The GitHub repository aCoderChild/adenoid_segmentation contains a labelled image folder "Real-Overexp" with 2 categories: normal frames, overexposed. Examples follow, each with its label.

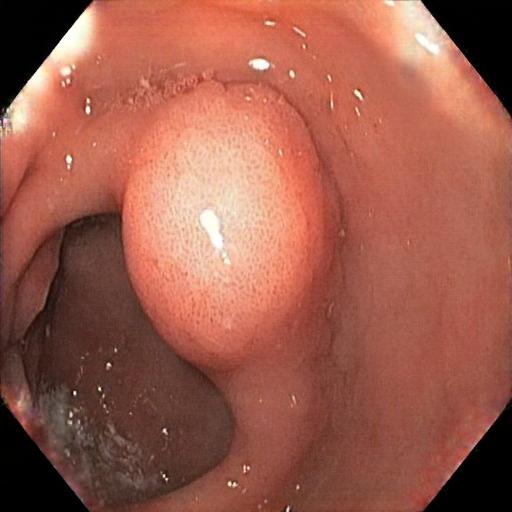
Label: overexposed

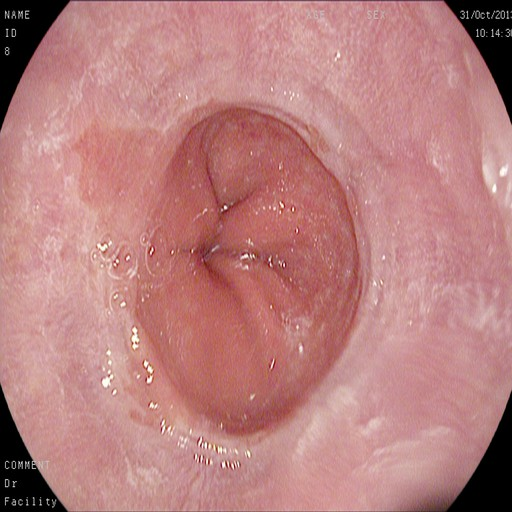
Label: normal frames

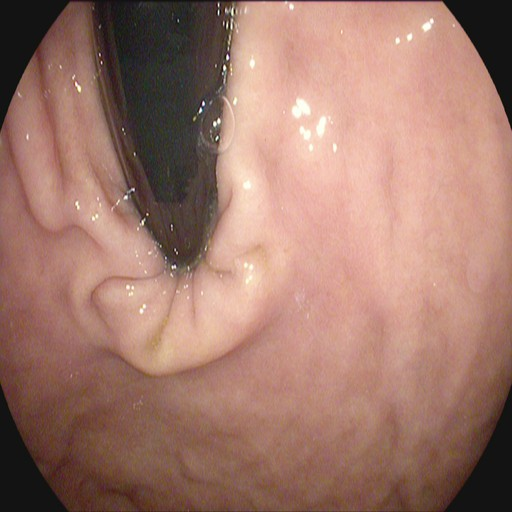
Label: normal frames

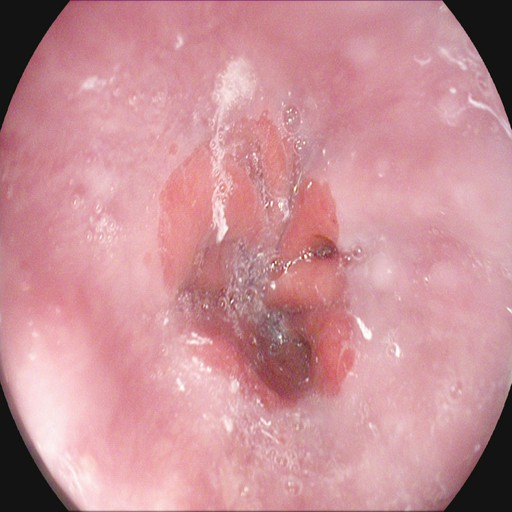
Label: normal frames

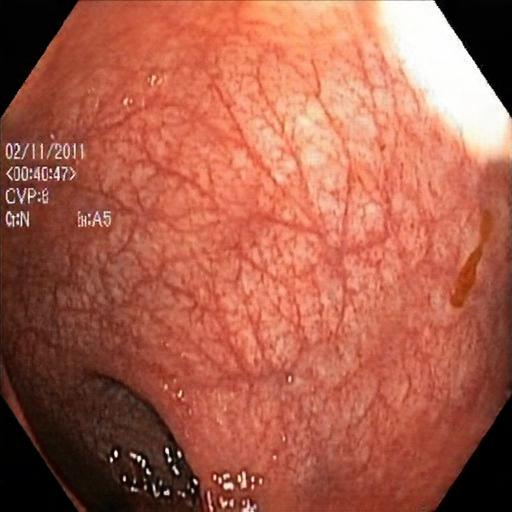
Label: overexposed

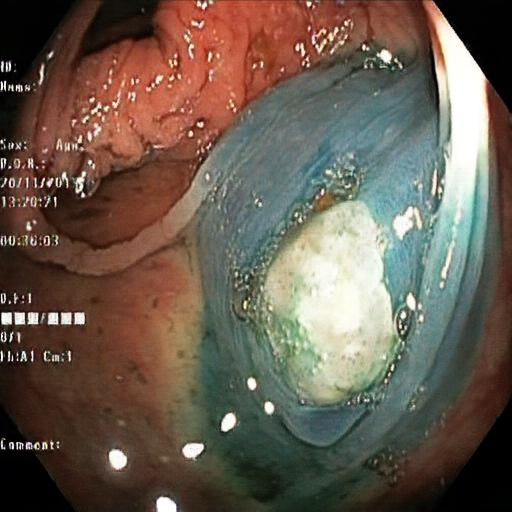
Label: overexposed
